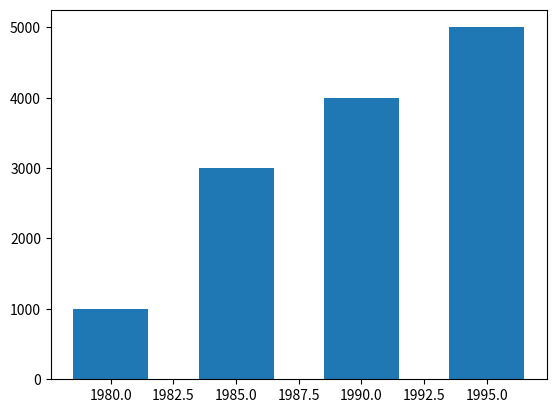

Generate this figure with matplotlib:
# 绘制垂直和水平柱状图

# bar barh

import matplotlib.pyplot as plt
# bar(X,Y)
data = [30,53,12,45]
# X = [0,1,2,3]
#plt.bar(range(len(data)), data)
plt.bar([1980,1985,1990,1995],[1000,3000,4000,5000],width = 3)
#plt.show()
#plt.barh(range(len(data)), data)
#plt.barh([1980,1990,1994,1997],[1000,3000,4000,5000],height = 2)
plt.show()

